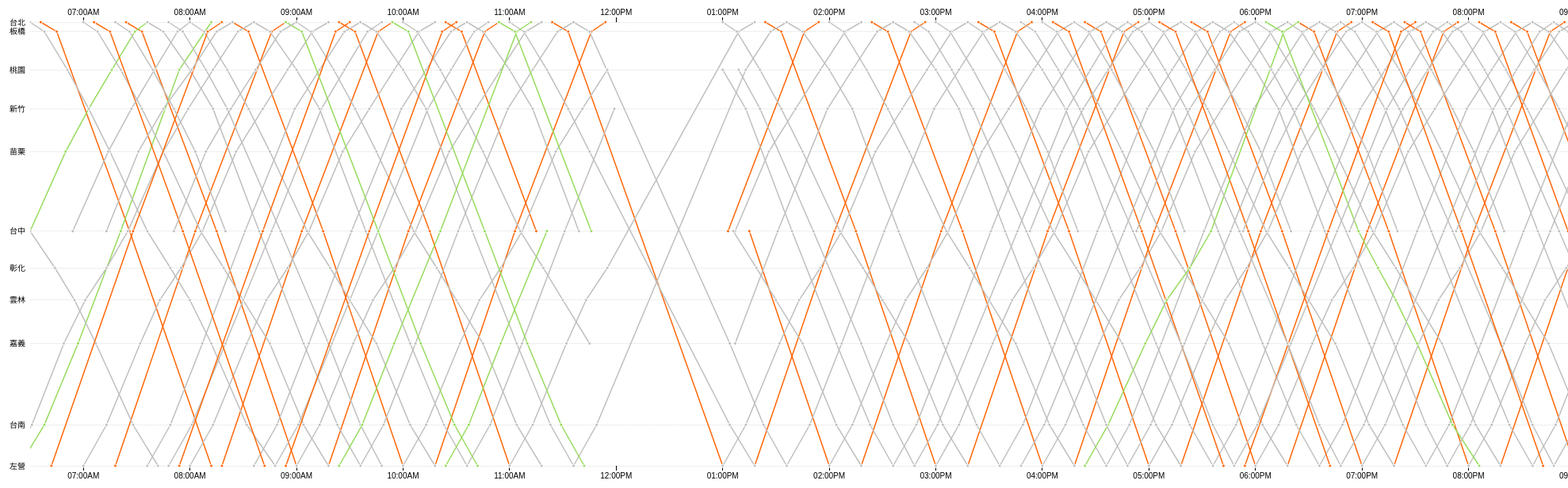
D3 v3 page, settled after 480 driven frames (8 s of simulated time); the page loaded 1 data file(s).



var stations = []; // lazily loaded

var formatTime = d3.time.format("%I:%M%p");

var margin = {top: 20, right: 30, bottom: 20, left: 100},
    width = 2480 - margin.left - margin.right,
    height = 600 - margin.top - margin.bottom;

var x = d3.time.scale()
    .domain([parseTime("6:30AM"), parseTime("11:59PM")])
    .range([0, width]);

var y = d3.scale.linear()
    .range([0, height]);

var xAxis = d3.svg.axis()
    .scale(x)
    .ticks(18)
    .tickFormat(formatTime);

var line = d3.svg.line()
    .x(function(d) { return x(d.time); })
    .y(function(d) { return y(d.station.distance); });

var svg = d3.select("body").append("svg")
    .attr("width", width + margin.left + margin.right)
    .attr("height", height + margin.top + margin.bottom)
  .append("g")
    .attr("transform", "translate(" + margin.left + "," + margin.top + ")");

svg.append("defs").append("clipPath")
    .attr("id", "clip")
  .append("rect")
    .attr("y", -margin.top)
    .attr("width", width)
    .attr("height", height + margin.top + margin.bottom);

d3.tsv("schedule.tsv", type, function(error, trains) {
  y.domain(d3.extent(stations, function(d) { return d.distance; }));

  var station = svg.append("g")
      .attr("class", "station")
    .selectAll("g")
      .data(stations)
    .enter().append("g")
      .attr("transform", function(d) { return "translate(0," + y(d.distance) + ")"; });

  station.append("text")
      .attr("x", -6)
      .attr("dy", ".35em")
      .text(function(d) { return d.name; });

  station.append("line")
      .attr("x2", width);

  svg.append("g")
      .attr("class", "x top axis")
      .call(xAxis.orient("top"));

  svg.append("g")
      .attr("class", "x bottom axis")
      .attr("transform", "translate(0," + height + ")")
      .call(xAxis.orient("bottom"));

  var train = svg.append("g")
      .attr("class", "train")
      .attr("clip-path", "url(#clip)")
    .selectAll("g")
      .data(trains.filter(function(d) { return /[NLB]/.test(d.type); }))
    .enter().append("g")
      .attr("class", function(d) { return d.type; });

  train.append("path")
      .attr("d", function(d) { return line(d.stops); });

  train.selectAll("circle")
      .data(function(d) { return d.stops; })
    .enter().append("circle")
      .attr("transform", function(d) { return "translate(" + x(d.time) + "," + y(d.station.distance) + ")"; })
      .attr("r", 2);
});

function type(d, i) {

  // Extract the stations from the "stop|*" columns.
  if (!i) for (var k in d) {
    if (/^stop\|/.test(k)) {
      var p = k.split("|");
      stations.push({
        key: k,
        name: p[1],
        distance: +p[2],
        zone: +p[3]
      });
    }
  }

  return {
    number: d.number,
    type: d.type,
    direction: d.direction,
    stops: stations
        .map(function(s) { return {station: s, time: parseTime(d[s.key])}; })
        .filter(function(s) { return s.time != null; })
  };
}

function parseTime(s) {
  var t = formatTime.parse(s);
  if (t != null && t.getHours() < 3) t.setDate(t.getDate() + 1);
  return t;
}



### data: schedule.tsv
number	type	direction	stop|台北|5.904|1	stop|板橋|13.120|1	stop|桃園|42.285|1	stop|新竹|72.179|1	stop|苗栗|104.865|2	stop|台中|165.733|2	stop|彰化|193.886|2	stop|雲林|218.480|2	stop|嘉義|251.585|2	stop|台南|313.860|2	stop|左營|345.188|2
0101	B	S	06:36am	06:45am	X	X	X	07:26am	X	X	X	X	08:12am	
0106	B	N	08:54am	08:46am	X	X	X	08:03am	X	X	X	X	07:18am	
0109	B	S	07:24am	07:33am	X	X	X	08:15am	X	X	X	X	09:00am	
0112	B	N	09:54am	09:46am	X	X	X	09:03am	X	X	X	X	08:18am	
0115	B	S	08:24am	08:33am	X	X	X	09:15am	X	X	X	X	10:00am	
0118	B	N	10:54am	10:46am	X	X	X	10:03am	X	X	X	X	09:18am	
0121	B	S	09:24am	09:33am	X	X	X	10:15am	X	X	X	X	11:00am	
0124	B	N	11:54am	11:46am	X	X	X	11:03am	X	X	X	X	10:18am	
0127	B	S	10:24am	10:33am	X	X	X	11:15am	X	X	X	X	12:00pm	
0130	B	N	12:54pm	12:46pm	X	X	X	12:03pm	X	X	X	X	11:18am	
0133	B	S	11:24am	11:33am	X	X	X	12:15pm	X	X	X	X	1:00pm	
0136	B	N	1:54pm	1:46pm	X	X	X	1:03pm	X	X	X	X	12:18pm	
0139	B	S	12:24pm	12:33pm	X	X	X	1:15pm	X	X	X	X	2:00pm	
0142	B	N	2:54pm	2:46pm	X	X	X	2:03pm	X	X	X	X	1:18pm	
0145	B	S	1:24pm	1:33pm	X	X	X	2:15pm	X	X	X	X	3:00pm	
0148	B	N	3:54pm	3:46pm	X	X	X	3:03pm	X	X	X	X	2:18pm	
0151	B	S	2:24pm	2:33pm	X	X	X	3:15pm	X	X	X	X	4:00pm	
0154	B	N	4:54pm	4:46pm	X	X	X	4:03pm	X	X	X	X	3:18pm	
0157	B	S	3:24pm	3:33pm	X	X	X	4:15pm	X	X	X	X	5:00pm	
0160	B	N	5:54pm	5:46pm	X	X	X	5:03pm	X	X	X	X	4:18pm	
0163	B	S	4:24pm	4:33pm	X	X	X	5:15pm	X	X	X	X	6:00pm	
0166	B	N	6:54pm	6:46pm	X	X	X	6:03pm	X	X	X	X	5:18pm	
0169	B	S	5:24pm	5:33pm	X	X	X	6:15pm	X	X	X	X	7:00pm	
0172	B	N	7:54pm	7:46pm	X	X	X	7:03pm	X	X	X	X	6:18pm	
0175	B	S	6:24pm	6:33pm	X	X	X	7:15pm	X	X	X	X	8:00pm	
0178	B	N	8:54pm	8:46pm	X	X	X	8:03pm	X	X	X	X	7:18pm	
0181	B	S	7:24pm	7:33pm	X	X	X	8:15pm	X	X	X	X	9:00pm	
0184	B	N	9:54pm	9:46pm	X	X	X	9:03pm	X	X	X	X	8:18pm	
0187	B	S	8:24pm	8:33pm	X	X	X	9:15pm	X	X	X	X	10:00pm	
0193	B	S	9:24pm	9:33pm	X	X	X	10:15pm	X	X	X	X	11:00pm	
0250	N	N	08:12am	X	07:54am	X	X	07:21am	X	X	06:57am	06:38am	06:24am	
0294	N	N	11:59pm	11:52pm	X	X	X	11:09pm	X	X	10:43pm	10:25pm	10:12pm	
0295	N	S	10:12pm	X	10:31pm	X	X	11:04pm	X	X	11:28pm	11:46pm	11:59pm	
0332	N	N	11:54pm	11:46pm	X	X	X	11:04pm	10:52pm	10:40pm	10:28pm	10:07pm	9:54pm	
0333	N	S	9:54pm	X	10:13pm	X	X	10:45pm	10:57pm	11:07pm	11:20pm	11:39pm	11:54pm	
0500	N	N	07:36am	07:29am	07:16am	07:03am	06:50am	06:30am	X	X	X	X	X	
0565	L	S	10:18pm	10:26pm	10:39pm	10:51pm	11:03pm	11:20pm	X	X	X	X	X	
0577	L	S	11:00pm	11:08pm	11:21pm	11:32pm	11:43pm	11:59pm	X	X	X	X	X	
0581	L	S	X	X	X	X	X	06:30am	06:44am	06:55am	07:07am	07:28am	07:42am	
0596	L	N	X	X	X	X	X	11:59pm	11:49pm	11:39pm	11:27pm	11:08pm	10:54pm	
0608	L	N	09:36am	09:27am	09:13am	08:59am	X	08:31am	X	X	08:07am	07:49am	07:36am	
0609	L	S	07:36am	07:45am	08:00am	08:13am	X	08:39am	X	X	09:04am	09:23am	09:36am	
0610	L	N	09:48am	09:40am	09:27am	09:14am	X	08:46am	X	X	08:20am	08:01am	07:48am	
0611	L	S	07:48am	07:56am	08:09am	08:21am	X	08:51am	X	X	09:18am	09:36am	09:48am	
0614	L	N	10:36am	10:27am	10:13am	09:59am	X	09:31am	X	X	09:07am	08:49am	08:36am	
0615	L	S	08:36am	08:45am	09:00am	09:13am	X	09:39am	X	X	10:04am	10:23am	10:36am	
0616	L	N	10:48am	10:40am	10:27am	10:14am	X	09:46am	X	X	09:20am	09:01am	08:48am	
0620	L	N	11:36am	11:27am	11:13am	10:59am	X	10:31am	X	X	10:07am	09:49am	09:36am	
0621	L	S	09:36am	09:45am	10:00am	10:13am	X	10:39am	X	X	11:04am	11:23am	11:36am	
0626	L	N	12:36pm	12:27pm	12:13pm	11:59am	X	11:31am	X	X	11:07am	10:49am	10:36am	
0627	L	S	10:36am	10:45am	11:00am	11:13am	X	11:39am	X	X	12:04pm	12:23pm	12:36pm	
0632	L	N	1:36pm	1:27pm	1:13pm	12:59pm	X	12:31pm	X	X	12:07pm	11:49am	11:36am	
0633	L	S	11:36am	11:45am	12:00pm	12:13pm	X	12:39pm	X	X	1:04pm	1:23pm	1:36pm	
0638	L	N	2:36pm	2:27pm	2:13pm	1:59pm	X	1:31pm	X	X	1:07pm	12:49pm	12:36pm	
0639	L	S	12:36pm	12:45pm	1:00pm	1:13pm	X	1:39pm	X	X	2:04pm	2:23pm	2:36pm	
0644	L	N	3:36pm	3:27pm	3:13pm	2:59pm	X	2:31pm	X	X	2:07pm	1:49pm	1:36pm	
0645	L	S	1:36pm	1:45pm	2:00pm	2:13pm	X	2:39pm	X	X	3:04pm	3:23pm	3:36pm	
0650	L	N	4:36pm	4:27pm	4:13pm	3:59pm	X	3:31pm	X	X	3:07pm	2:49pm	2:36pm	
0651	L	S	2:36pm	2:45pm	3:00pm	3:13pm	X	3:39pm	X	X	4:04pm	4:23pm	4:36pm	
0656	L	N	5:36pm	5:27pm	5:13pm	4:59pm	X	4:31pm	X	X	4:07pm	3:49pm	3:36pm	
... 92 more rows